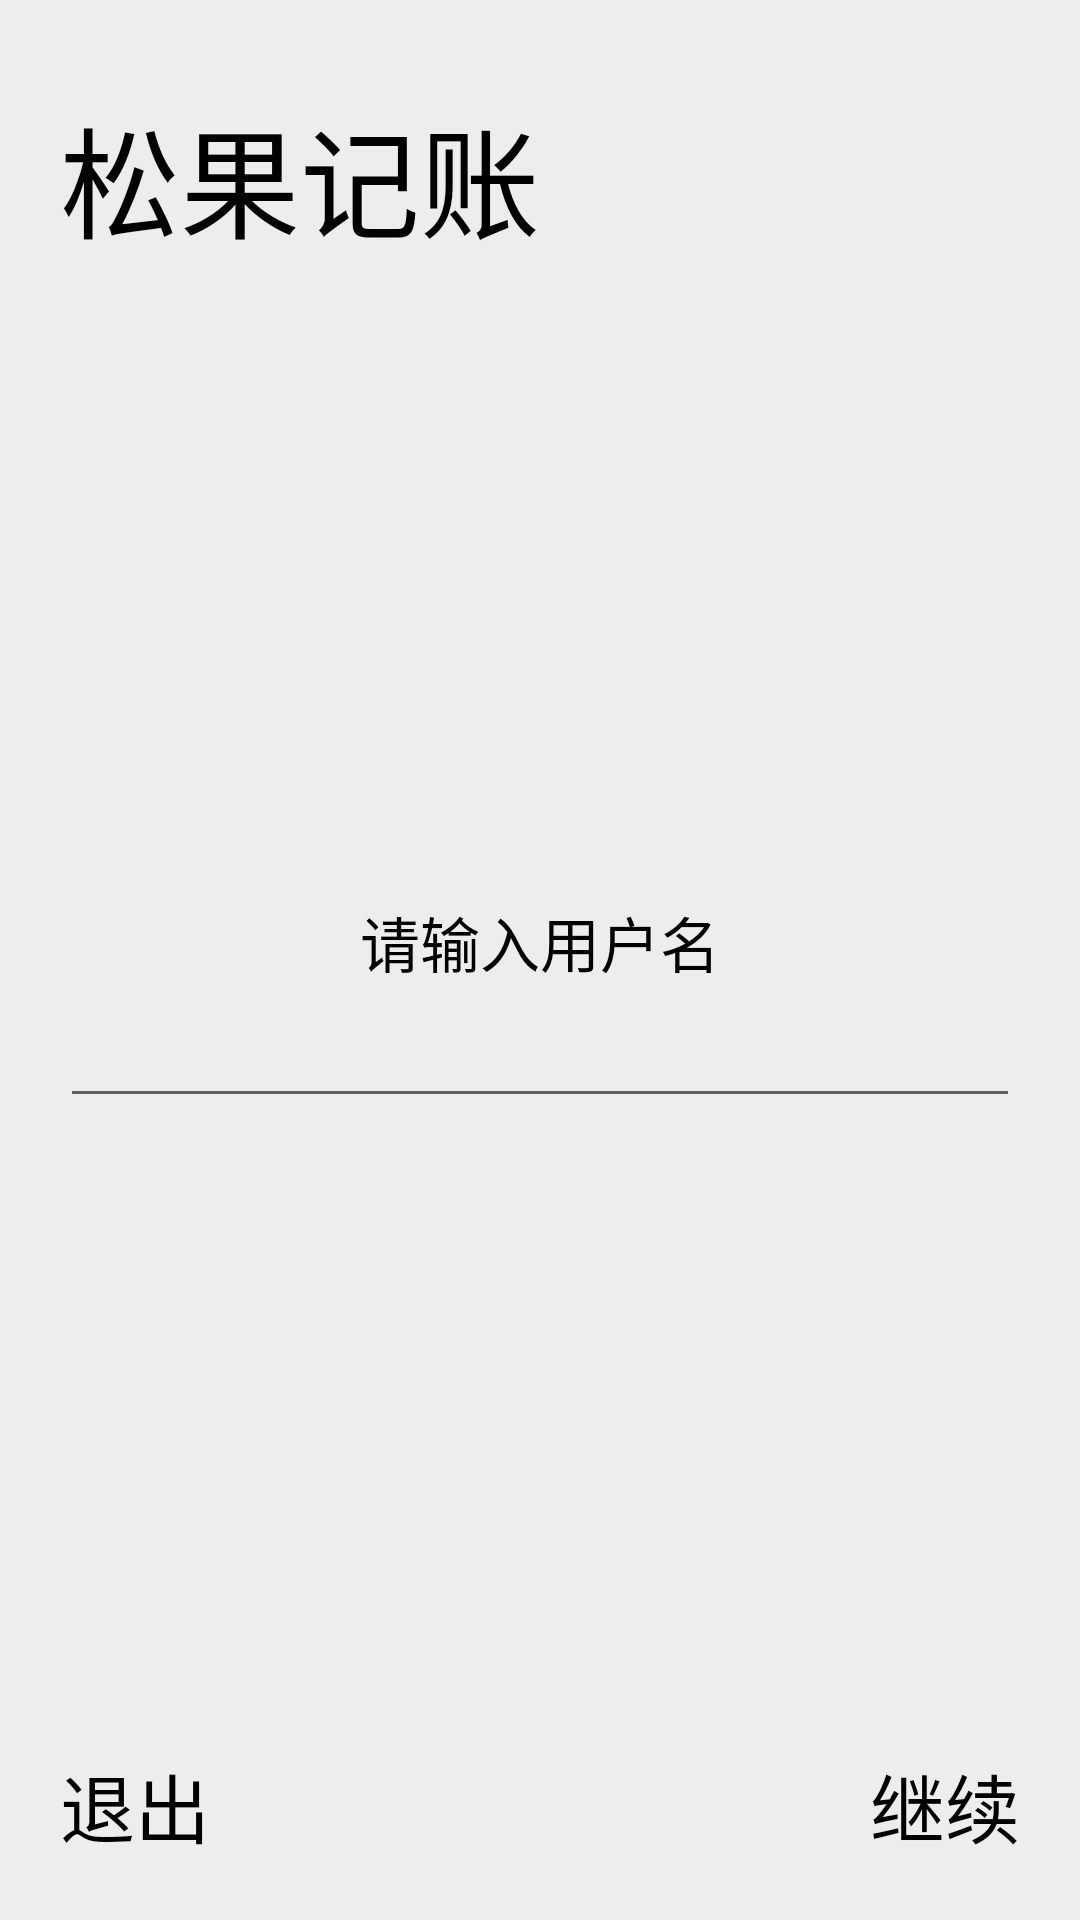

This screen was rendered from an Android layout file. Write that file and the resources it references.
<!-- AndroidManifest.xml: application theme Theme.SongGuoJiZhang -->
<!-- res/layout/activity_guide_username_page.xml -->
<?xml version="1.0" encoding="utf-8"?>
<LinearLayout xmlns:android="http://schemas.android.com/apk/res/android"
    android:layout_width="match_parent"
    android:layout_height="match_parent"
    android:orientation="vertical"
    android:padding="20dp"
    android:background="@color/background_gray">

    <TextView
        android:layout_width="match_parent"
        android:layout_height="wrap_content"
        android:paddingTop="10dp"
        android:text="松果记账"
        android:textSize="@dimen/guide_top_text_size"
        android:textColor="#000000"
        />

    <LinearLayout
        android:layout_width="match_parent"
        android:layout_height="wrap_content"
        android:layout_weight="1"
        android:orientation="vertical"
        android:gravity="center_vertical">

        <LinearLayout
            android:layout_width="match_parent"
            android:layout_height="wrap_content"
            android:orientation="vertical">



            <TextView
                android:layout_width="match_parent"
                android:layout_height="wrap_content"
                android:gravity="center"
                android:text="请输入用户名"
                android:textColor="#000000"
                android:textSize="@dimen/guide_text_size" />

            <EditText
                android:id="@+id/activity_guide_username_page_username"
                android:layout_width="match_parent"
                android:layout_height="wrap_content"
                android:gravity="center"
                android:textSize="@dimen/guide_text_size"
                android:inputType="text"
                android:lines="1"
                />

        </LinearLayout>
    </LinearLayout>


    <LinearLayout
        android:layout_width="match_parent"
        android:layout_height="wrap_content"
        android:orientation="horizontal"

        >

        <TextView
            android:id="@+id/activity_guide_username_page_exit"
            android:layout_width="match_parent"
            android:layout_height="match_parent"
            android:layout_weight="1"
            android:gravity="left"
            android:text="退出"
            android:textSize="25sp"
            android:textColor="#000000"/>

        <TextView
            android:id="@+id/activity_guide_username_page_continue"
            android:layout_width="match_parent"
            android:layout_height="match_parent"
            android:layout_weight="1"
            android:gravity="right"
            android:text="继续"
            android:textSize="25sp"
            android:textColor="#000000"/>
    </LinearLayout>

</LinearLayout>
<!-- resources referenced by this layout -->
<resources>
  <color name="background_gray">#ffededed</color>
  <dimen name="guide_text_size">20sp</dimen>
  <dimen name="guide_top_text_size">40sp</dimen>
  <style name="Theme.SongGuoJiZhang" parent="Theme.MaterialComponents.DayNight.DarkActionBar">
          
          <item name="colorPrimary">@color/purple_500</item>
          <item name="colorPrimaryVariant">@color/purple_700</item>
          <item name="colorOnPrimary">@color/white</item>
          
          <item name="colorSecondary">@color/teal_200</item>
          <item name="colorSecondaryVariant">@color/teal_700</item>
          <item name="colorOnSecondary">@color/black</item>
          
          <item name="android:statusBarColor" tools:targetApi="l">?attr/colorPrimaryVariant</item>
          
      </style>
  <color name="purple_500">#FF6200EE</color>
  <color name="purple_700">#FF3700B3</color>
  <color name="white">#FFFFFFFF</color>
  <color name="teal_200">#FF03DAC5</color>
  <color name="teal_700">#FF018786</color>
  <color name="black">#FF000000</color>
</resources>
